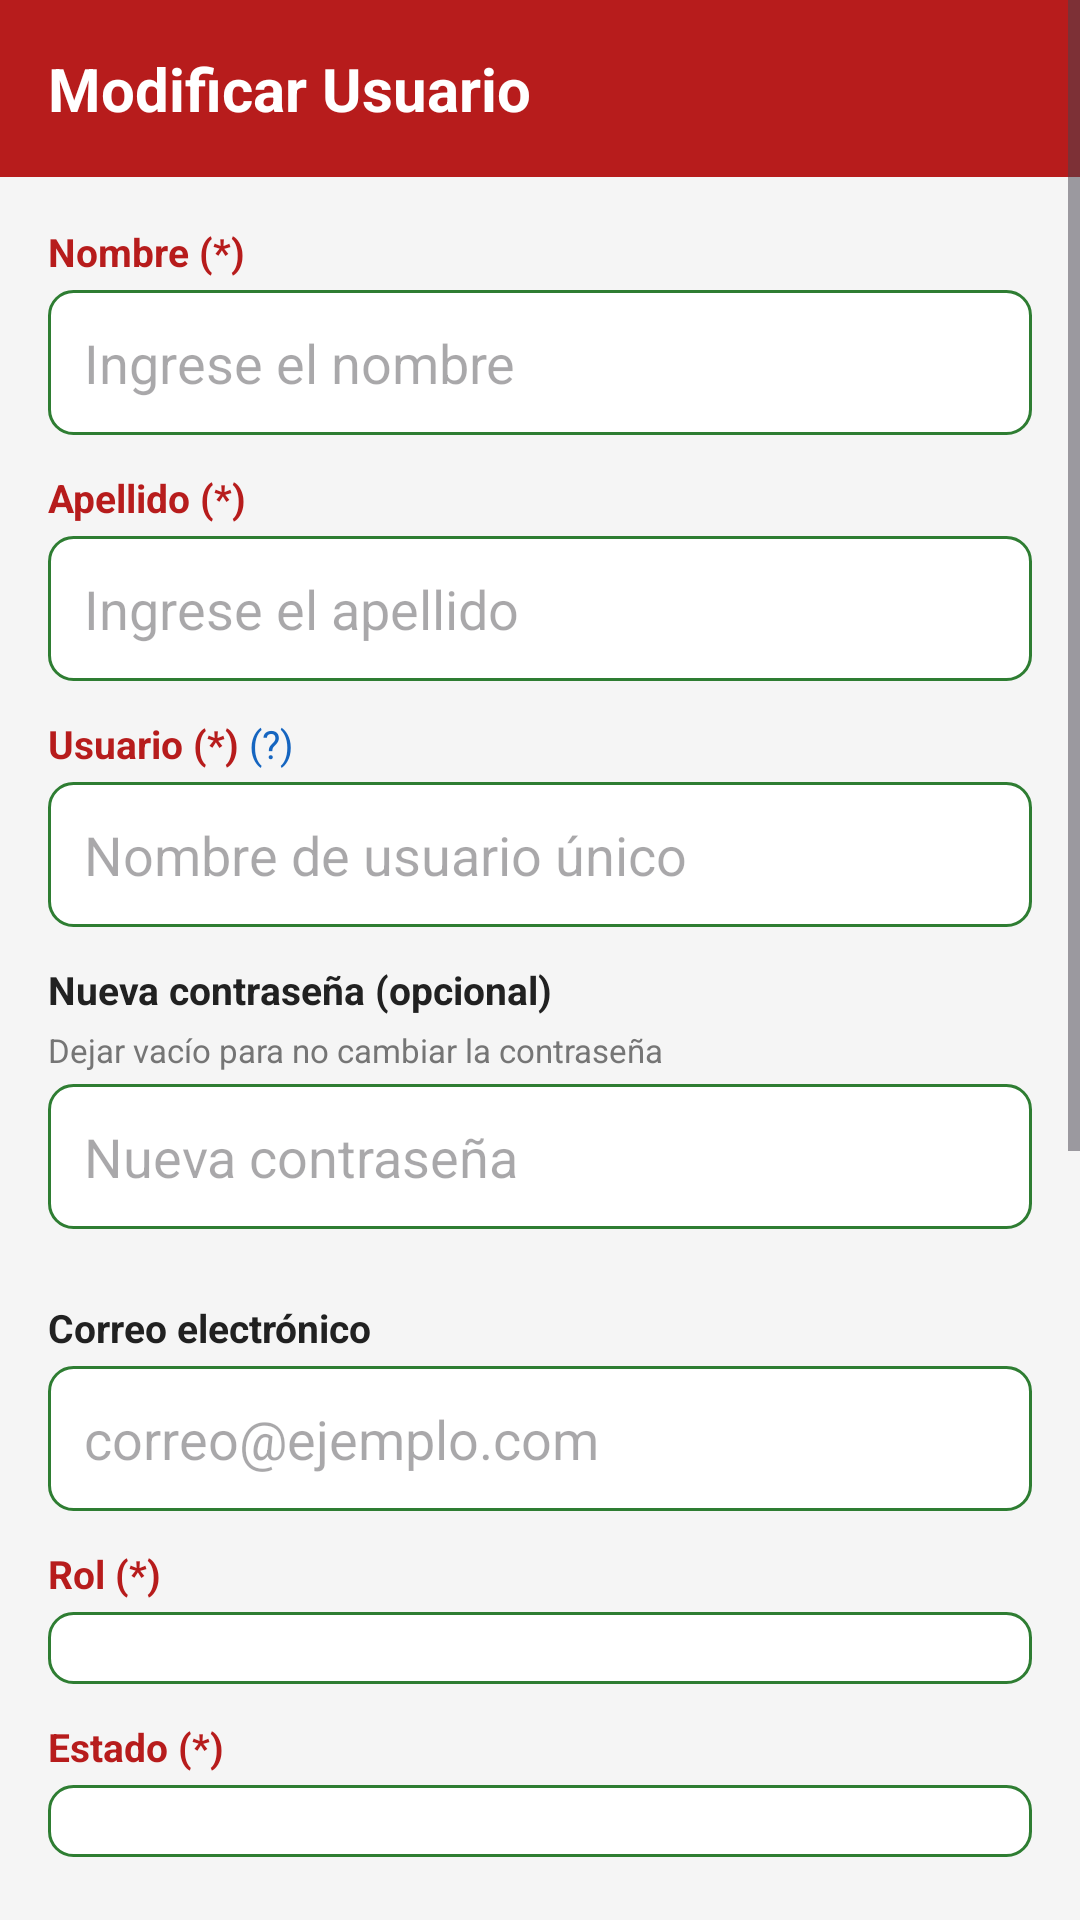

Reconstruct the res/layout file that produces this screen, plus the resources it refers to.
<!-- AndroidManifest.xml: application theme Theme.HueraDelValle -->
<!-- res/layout/activity_modificar_usuario.xml -->
<?xml version="1.0" encoding="utf-8"?>
<ScrollView xmlns:android="http://schemas.android.com/apk/res/android"
    android:layout_width="match_parent"
    android:layout_height="match_parent"
    android:background="#F5F5F5">

    <LinearLayout
        android:layout_width="match_parent"
        android:layout_height="wrap_content"
        android:orientation="vertical">

        
        <LinearLayout
            android:layout_width="match_parent"
            android:layout_height="wrap_content"
            android:background="#B71C1C"
            android:padding="16dp">

            <TextView
                android:layout_width="match_parent"
                android:layout_height="wrap_content"
                android:text="Modificar Usuario"
                android:textColor="#FFFFFF"
                android:textSize="20sp"
                android:textStyle="bold"/>

        </LinearLayout>

        
        <LinearLayout
            android:layout_width="match_parent"
            android:layout_height="wrap_content"
            android:orientation="vertical"
            android:padding="16dp">

            
            <TextView
                android:layout_width="match_parent"
                android:layout_height="wrap_content"
                android:text="Nombre (*)"
                android:textColor="#B71C1C"
                android:textStyle="bold"
                android:textSize="13sp"
                android:layout_marginBottom="4dp"/>

            <EditText
                android:id="@+id/etNombre"
                android:layout_width="match_parent"
                android:layout_height="wrap_content"
                android:hint="Ingrese el nombre"
                android:inputType="textPersonName"
                android:maxLength="50"
                android:padding="12dp"
                android:background="@drawable/bg_input"
                android:layout_marginBottom="12dp"/>

            
            <TextView
                android:layout_width="match_parent"
                android:layout_height="wrap_content"
                android:text="Apellido (*)"
                android:textColor="#B71C1C"
                android:textStyle="bold"
                android:textSize="13sp"
                android:layout_marginBottom="4dp"/>

            <EditText
                android:id="@+id/etApellido"
                android:layout_width="match_parent"
                android:layout_height="wrap_content"
                android:hint="Ingrese el apellido"
                android:inputType="textPersonName"
                android:maxLength="50"
                android:padding="12dp"
                android:background="@drawable/bg_input"
                android:layout_marginBottom="12dp"/>

            
            <LinearLayout
                android:layout_width="match_parent"
                android:layout_height="wrap_content"
                android:orientation="horizontal"
                android:gravity="center_vertical"
                android:layout_marginBottom="4dp">

                <TextView
                    android:layout_width="wrap_content"
                    android:layout_height="wrap_content"
                    android:text="Usuario (*)"
                    android:textColor="#B71C1C"
                    android:textStyle="bold"
                    android:textSize="13sp"/>

                <TextView
                    android:layout_width="wrap_content"
                    android:layout_height="wrap_content"
                    android:text=" (?)"
                    android:textColor="#1565C0"
                    android:textSize="13sp"
                    android:id="@+id/tvTooltipUsuario"/>

            </LinearLayout>

            <EditText
                android:id="@+id/etUsuario"
                android:layout_width="match_parent"
                android:layout_height="wrap_content"
                android:hint="Nombre de usuario único"
                android:inputType="textNoSuggestions"
                android:maxLength="30"
                android:padding="12dp"
                android:background="@drawable/bg_input"
                android:layout_marginBottom="12dp"/>

            
            <TextView
                android:layout_width="match_parent"
                android:layout_height="wrap_content"
                android:text="Nueva contraseña (opcional)"
                android:textColor="#212121"
                android:textStyle="bold"
                android:textSize="13sp"
                android:layout_marginBottom="4dp"/>

            <TextView
                android:layout_width="match_parent"
                android:layout_height="wrap_content"
                android:text="Dejar vacío para no cambiar la contraseña"
                android:textColor="#757575"
                android:textSize="11sp"
                android:layout_marginBottom="4dp"/>

            <EditText
                android:id="@+id/etNuevaContrasena"
                android:layout_width="match_parent"
                android:layout_height="wrap_content"
                android:hint="Nueva contraseña"
                android:inputType="textVisiblePassword"
                android:maxLength="50"
                android:padding="12dp"
                android:background="@drawable/bg_input"
                android:layout_marginBottom="24dp"/>

            
            <TextView
                android:layout_width="match_parent"
                android:layout_height="wrap_content"
                android:text="Correo electrónico"
                android:textColor="#212121"
                android:textStyle="bold"
                android:textSize="13sp"
                android:layout_marginBottom="4dp"/>

            <EditText
                android:id="@+id/etCorreo"
                android:layout_width="match_parent"
                android:layout_height="wrap_content"
                android:hint="correo@ejemplo.com"
                android:inputType="textEmailAddress"
                android:maxLength="100"
                android:padding="12dp"
                android:background="@drawable/bg_input"
                android:layout_marginBottom="12dp"/>

            
            <TextView
                android:layout_width="match_parent"
                android:layout_height="wrap_content"
                android:text="Rol (*)"
                android:textColor="#B71C1C"
                android:textStyle="bold"
                android:textSize="13sp"
                android:layout_marginBottom="4dp"/>

            <Spinner
                android:id="@+id/spinnerRol"
                android:layout_width="match_parent"
                android:layout_height="wrap_content"
                android:background="@drawable/bg_input"
                android:padding="12dp"
                android:layout_marginBottom="12dp"/>

            
            <TextView
                android:layout_width="match_parent"
                android:layout_height="wrap_content"
                android:text="Estado (*)"
                android:textColor="#B71C1C"
                android:textStyle="bold"
                android:textSize="13sp"
                android:layout_marginBottom="4dp"/>

            <Spinner
                android:id="@+id/spinnerEstado"
                android:layout_width="match_parent"
                android:layout_height="wrap_content"
                android:background="@drawable/bg_input"
                android:padding="12dp"
                android:layout_marginBottom="24dp"/>

            
            <TextView
                android:layout_width="match_parent"
                android:layout_height="wrap_content"
                android:text="Fotografía del usuario"
                android:textColor="#212121"
                android:textStyle="bold"
                android:textSize="13sp"
                android:layout_marginBottom="4dp"/>

            <TextView
                android:layout_width="match_parent"
                android:layout_height="wrap_content"
                android:text="La fotografía actual se conserva si no toma una nueva."
                android:textColor="#757575"
                android:textSize="11sp"
                android:layout_marginBottom="8dp"/>

            
            <ImageView
                android:id="@+id/ivFotoUsuario"
                android:layout_width="180dp"
                android:layout_height="180dp"
                android:layout_gravity="center_horizontal"
                android:background="#E0E0E0"
                android:contentDescription="Selfie del usuario"
                android:scaleType="centerCrop"
                android:src="@android:drawable/ic_menu_camera"
                android:padding="32dp"
                android:layout_marginBottom="8dp"/>

            <Button
                android:id="@+id/btnTomarSelfie"
                android:layout_width="match_parent"
                android:layout_height="wrap_content"
                android:text="Tomar nueva selfie"
                android:backgroundTint="#1565C0"
                android:textColor="#FFFFFF"
                android:padding="14dp"
                android:layout_marginBottom="24dp"/>

            
            <Button
                android:id="@+id/btnModificar"
                android:layout_width="match_parent"
                android:layout_height="wrap_content"
                android:text="Modificar"
                android:backgroundTint="#B71C1C"
                android:textColor="#FFFFFF"
                android:padding="14dp"
                android:layout_marginBottom="8dp"/>

            <Button
                android:id="@+id/btnCancelar"
                android:layout_width="match_parent"
                android:layout_height="wrap_content"
                android:text="Cancelar"
                android:backgroundTint="#FFFFFF"
                android:textColor="#B71C1C"
                android:padding="14dp"/>

        </LinearLayout>

    </LinearLayout>

</ScrollView>
<!-- resources referenced by this layout -->
<resources>
  <!-- drawable bg_input (drawable) -->
  <?xml version="1.0" encoding="utf-8"?>
  <shape xmlns:android="http://schemas.android.com/apk/res/android"
      android:shape="rectangle">
  
      <solid android:color="#FFFFFF"/>
  
      <stroke
          android:width="1dp"
          android:color="#2E7D32"/>
  
      <corners android:radius="8dp"/>
  
  </shape>
  <style name="Theme.HueraDelValle" parent="Base.Theme.HueraDelValle" />
  <style name="Base.Theme.HueraDelValle" parent="Theme.Material3.DayNight.NoActionBar">
          
          
      </style>
</resources>
